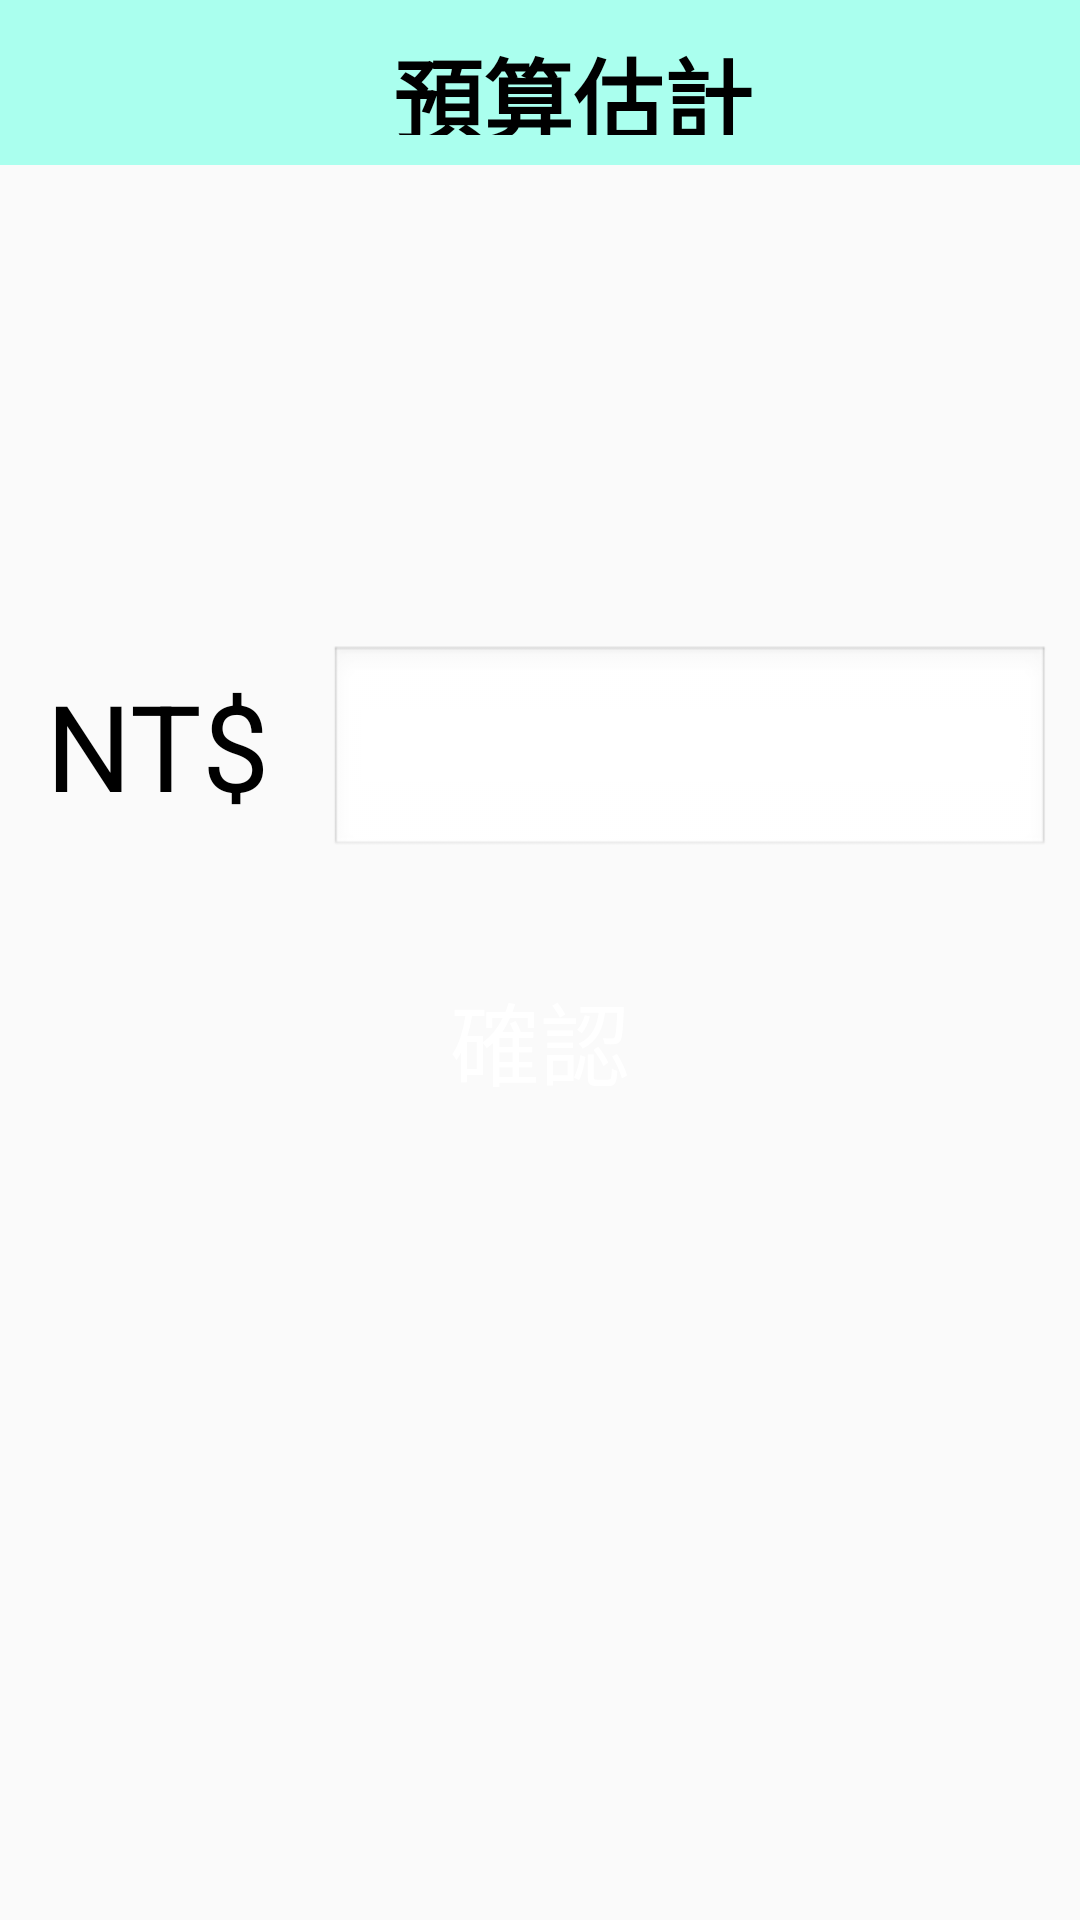

Produce the Android XML layout that renders to this screen, including the resource entries it uses.
<!-- AndroidManifest.xml: application theme AppTheme -->
<!-- res/layout/activity_budget.xml -->
<?xml version="1.0" encoding="utf-8"?>
<LinearLayout xmlns:android="http://schemas.android.com/apk/res/android"
    xmlns:app="http://schemas.android.com/apk/res-auto"
    xmlns:tools="http://schemas.android.com/tools"
    android:layout_width="match_parent"
    android:layout_height="match_parent"
    android:orientation="vertical"
    tools:context=".budget">

    <LinearLayout
        android:layout_width="match_parent"
        android:layout_height="wrap_content"
        android:background="#AAFFEE"
        android:orientation="horizontal"
        android:padding="10dp">

        <ImageButton
            android:id="@+id/backBtn"
            android:layout_width="wrap_content"
            android:layout_height="35dp"
            android:layout_gravity="center"
            android:layout_weight="1"
            android:adjustViewBounds="true"
            android:background="@android:color/transparent"
            android:scaleType="fitXY"
            app:srcCompat="@drawable/pre_page" />

        <TextView
            android:id="@+id/textView2"
            android:layout_width="wrap_content"
            android:layout_height="match_parent"
            android:layout_weight="9"
            android:gravity="center"
            android:text="預算估計"
            android:textColor="#000000"
            android:textSize="30sp"
            android:textStyle="bold" />
    </LinearLayout>

    <LinearLayout
        android:layout_width="match_parent"
        android:layout_height="match_parent"
        android:orientation="vertical"
        android:paddingTop="80dp">

        <LinearLayout
            android:layout_width="match_parent"
            android:layout_height="wrap_content"
            android:layout_gravity="center"
            android:layout_marginTop="60dp"
            android:orientation="horizontal"
            android:padding="10dp">

            <TextView
                android:id="@+id/textView3"
                android:layout_width="wrap_content"
                android:layout_height="wrap_content"
                android:layout_marginLeft="5dp"
                android:layout_marginTop="10dp"
                android:gravity="center"
                android:text="NT$"
                android:textColor="#000000"
                android:textSize="40sp" />

            <EditText
                android:id="@+id/et_Name"
                android:layout_width="match_parent"
                android:layout_height="wrap_content"
                android:layout_marginLeft="20dp"
                android:layout_marginTop="10dp"
                android:layout_weight="1"
                android:background="@android:drawable/edit_text"
                android:digits='"0123456789"'
                android:gravity="center"
                android:inputType="number"
                android:textSize="40sp" />
        </LinearLayout>

        <Button
            android:id="@+id/confirmBtn"
            android:layout_width="120dp"
            android:layout_height="60dp"
            android:layout_gravity="center"
            android:layout_margin="20dp"
            android:background="@drawable/button_shape"
            android:gravity="center"
            android:text="確認"
            android:textColor="#FFFFFF"
            android:textSize="30sp" />
    </LinearLayout>

</LinearLayout>
<!-- resources referenced by this layout -->
<resources>
  <style name="AppTheme" parent="Theme.AppCompat.Light.NoActionBar">
          
          <item name="colorPrimary">@color/colorPrimary</item>
          <item name="colorPrimaryDark">@color/colorPrimaryDark</item>
          <item name="colorAccent">@color/colorAccent</item>
      </style>
  <color name="colorPrimary">#ed717d</color>
  <color name="colorPrimaryDark">#ed717d</color>
  <color name="colorAccent">#D81B60</color>
</resources>
